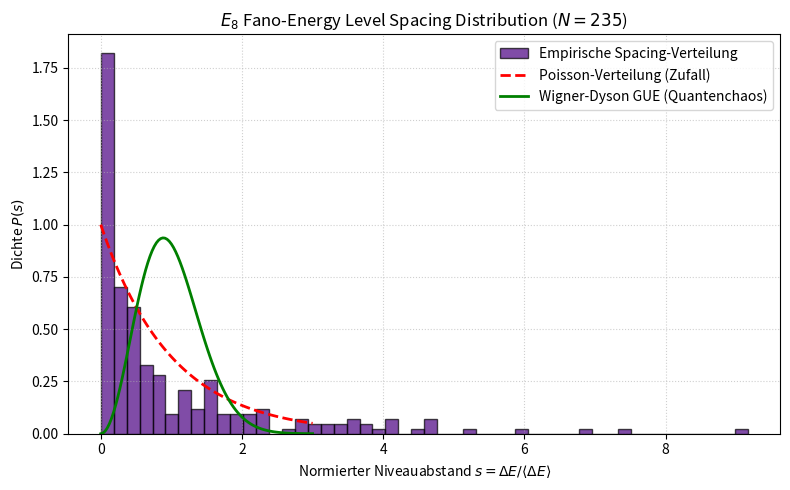

Reproduce this figure in Python. (Note: this script raises an exception after producing the figure.)
#!/usr/bin/env python3
"""
E8 Shell Spacing and Fano-Projection Audit for Prime Quadruplets
Author: EABC / Kepler-Hurwitz Framework
"""

import numpy as np
import matplotlib.pyplot as plt

def is_prime(n):
    if n < 2: return False
    if n in (2, 3): return True
    if n % 2 == 0 or n % 3 == 0: return False
    i = 5
    while i * i <= n:
        if n % i == 0 or n % (i + 2) == 0:
            return False
        i += 6
    return True

def find_prime_quadruplets(limit_k):
    """
    Finds prime quadruplets Q(p) = (p, p+2, p+6, p+8) 
    for p of the form 30k + 11 up to limit_k.
    """
    quadruplets = []
    for k in range(limit_k):
        p = 30 * k + 11
        if is_prime(p) and is_prime(p+2) and is_prime(p+6) and is_prime(p+8):
            quadruplets.append((k, p))
    return quadruplets

def run_audit():
    print("==========================================================")
    print(" E8 SHELL & FANO ENERGY LEVEL SPACING AUDIT (LOCAL M-MAC)")
    print("==========================================================")
    
    limit_k = 50000
    print(f"[Suche] Scanne Primvierlings-Anker p = 30k + 11 bis k = {limit_k:,} ...")
    quads = find_prime_quadruplets(limit_k)
    print(f"[Erfolg] Gefundene Primvierlinge: {len(quads):,}")
    
    if len(quads) < 10:
        print("[Hinweis] Zu wenige Punkte für statistische Analyse.")
        return

    energies = []
    for k, p in quads:
        n_p = 2 * p**2 + 16 * p + 52
        e_total = 6 * n_p
        energies.append(e_total)

    energies = np.array(energies, dtype=np.float64)
    
    # Nächste-Nachbarn-Abstände
    spacings = np.diff(energies)
    mean_spacing = np.mean(spacings)
    normalized_spacings = spacings / mean_spacing
    
    spacing_std = np.std(normalized_spacings)
    spacing_median = np.median(normalized_spacings)

    print("\n" + "-"*50)
    print(" STATISTISCHE ENERGIE-SPEKTRUM AUSWERTUNG")
    print("-" * 50)
    print(f" Anzahl analysierte Energieniveaus    : {len(energies):,}")
    print(f" Mittlerer Niveau-Abstand <sə>        : {mean_spacing:.2f}")
    print(f" Standardabweichung der norm. Abstände  : {spacing_std:.4f}")
    print(f" Median der norm. Abstände            : {spacing_median:.4f}")
    print("-" * 50)

    # Matplotlib Visualisierung
    print("[Plot] Generiere Level-Spacing-Histogramm...")
    plt.figure(figsize=(8, 5))
    plt.hist(normalized_spacings, bins=50, density=True, alpha=0.7, color='indigo', edgecolor='black', label='Empirische Spacing-Verteilung')
    
    # Zum Vergleich: Poisson-Verteilung (ungeordnete Unabhängigkeit) vs Wigner-Dyson (GUE)
    s = np.linspace(0, 3, 100)
    poisson = np.exp(-s)
    wigner_gue = (32 / np.pi**2) * s**2 * np.exp(-4 * s**2 / np.pi)
    
    plt.plot(s, poisson, 'r--', lw=2, label='Poisson-Verteilung (Zufall)')
    plt.plot(s, wigner_gue, 'g-', lw=2, label='Wigner-Dyson GUE (Quantenchaos)')
    
    plt.title(r'$E_8$ Fano-Energy Level Spacing Distribution ($N = ' + str(len(quads)) + '$)')
    plt.xlabel('Normierter Niveauabstand $s = \\Delta E / \\langle \\Delta E \\rangle$')
    plt.ylabel('Dichte $P(s)$')
    plt.legend()
    plt.grid(True, linestyle=':', alpha=0.6)
    plt.tight_layout()
    
    output_path = 'scripts/e8_level_spacing_plot.png'
    plt.savefig(output_path, dpi=300)
    print(f"[Erfolg] Plot gespeichert unter: {output_path}")
    plt.show()

if __name__ == "__main__":
    run_audit()
